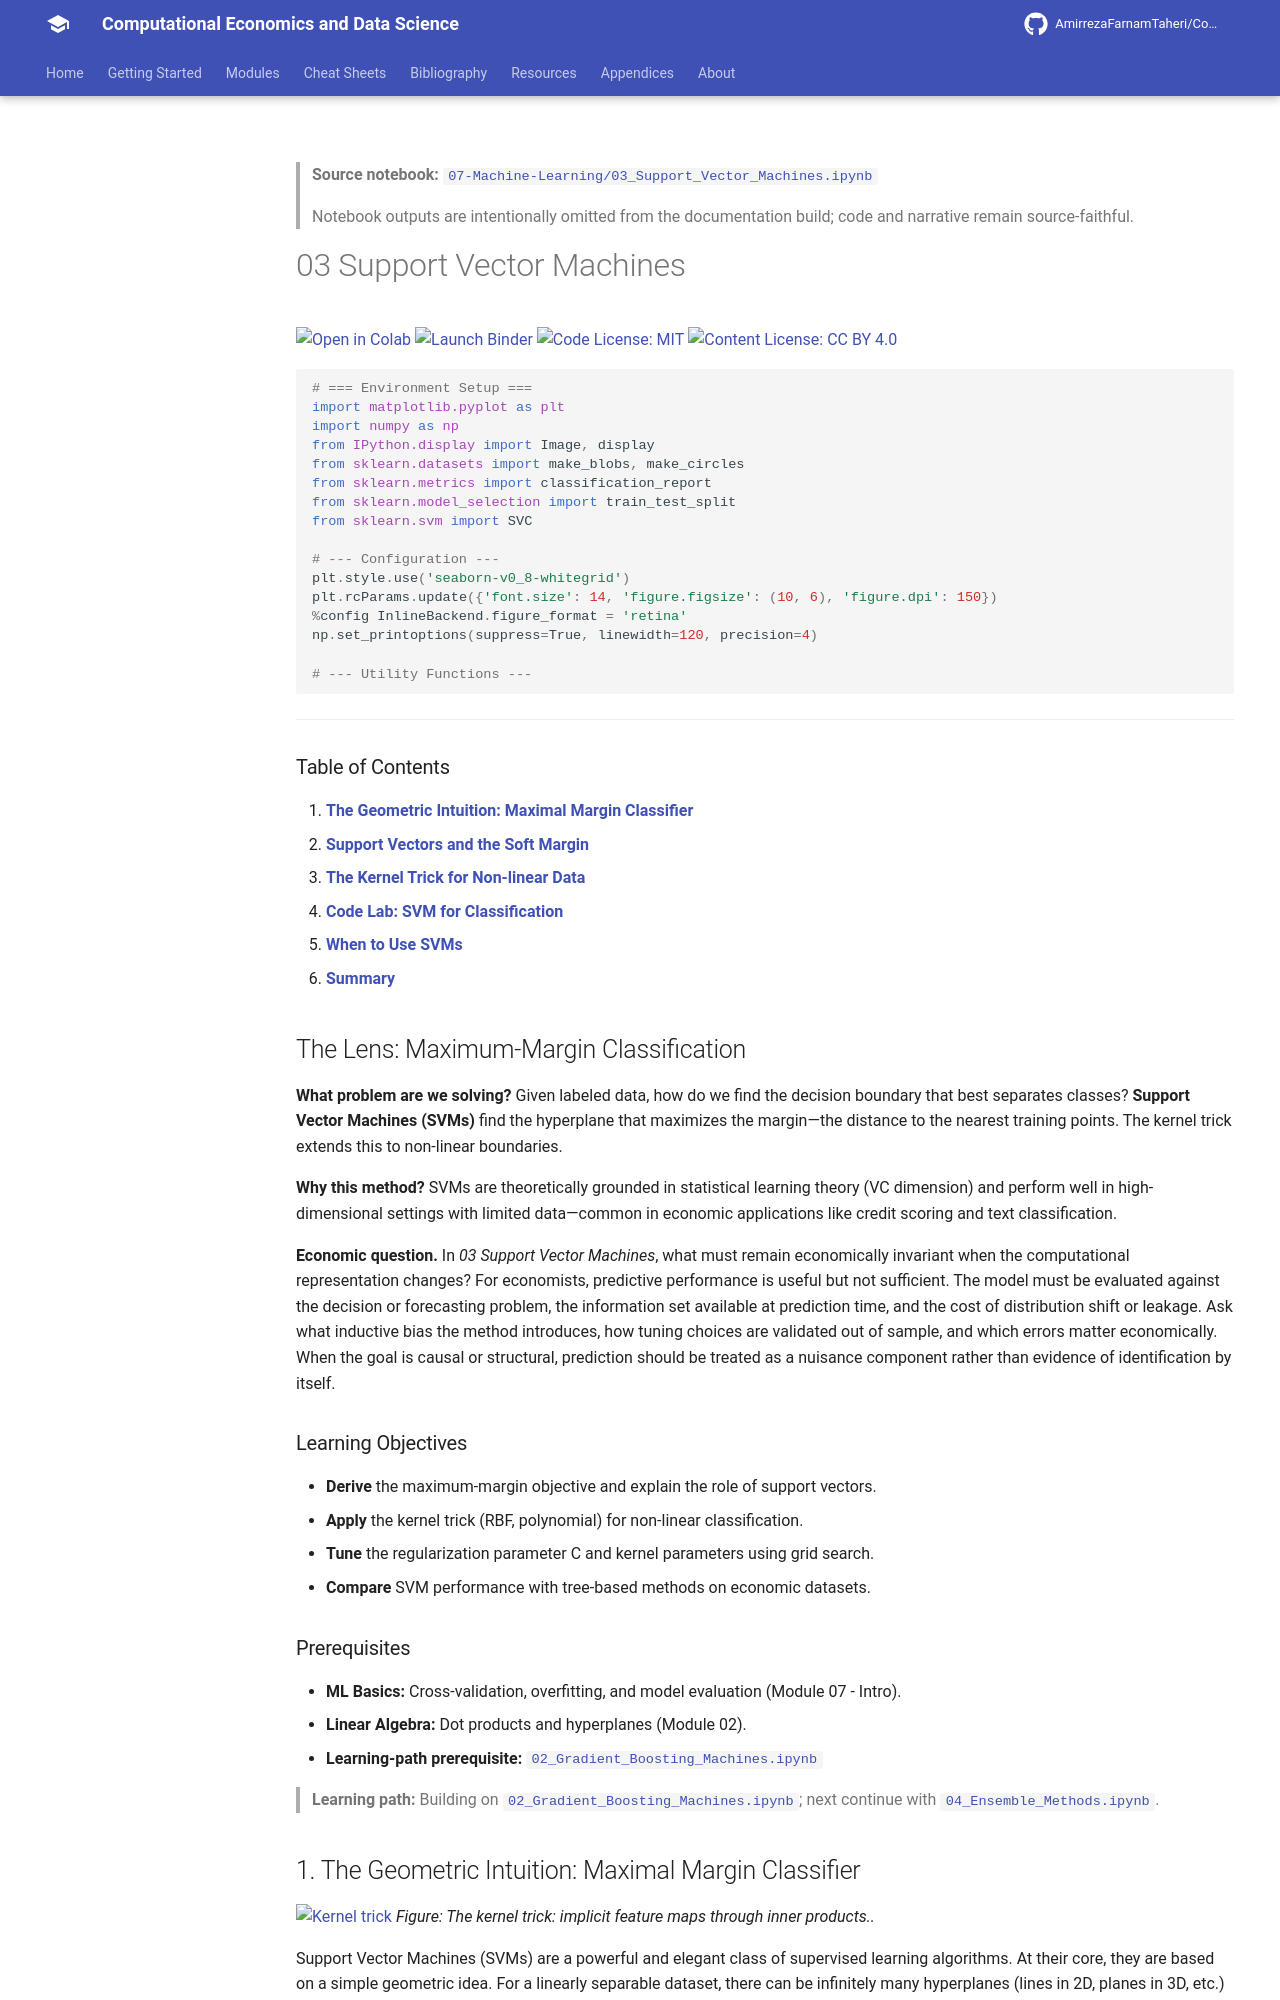

repository: AmirrezaFarnamTaheri/Computational-Economics-and-Data-Science · page: notebooks/07-Machine-Learning/03_Support_Vector_Machines/index.html · generator: mkdocs

<!-- AUTO-GENERATED by scripts/notebooks_to_docs.py; edit the notebook source instead. -->

> **Source notebook:** [`07-Machine-Learning/03_Support_Vector_Machines.ipynb`](https://github.com/AmirrezaFarnamTaheri/Computational-Economics-and-Data-Science/blob/main/07-Machine-Learning/03_Support_Vector_Machines.ipynb)

> Notebook outputs are intentionally omitted from the documentation build; code and narrative remain source-faithful.

# 03 Support Vector Machines

[![Open in Colab](https://colab.research.google.com/assets/colab-badge.svg)](https://colab.research.google.com/github/AmirrezaFarnamTaheri/Computational-Economics-and-Data-Science/blob/main/07-Machine-Learning/03_Support_Vector_Machines.ipynb) [![Launch Binder](https://mybinder.org/badge_logo.svg)](https://mybinder.org/v2/gh/AmirrezaFarnamTaheri/Computational-Economics-and-Data-Science/main?filepath=07-Machine-Learning/03_Support_Vector_Machines.ipynb) [![Code License: MIT](https://img.shields.io/badge/Code%20License-MIT-yellow.svg)](https://raw.githubusercontent.com/AmirrezaFarnamTaheri/Computational-Economics-and-Data-Science/main/LICENSE) [![Content License: CC BY 4.0](https://img.shields.io/badge/Content%20License-CC%20BY%204.0-blue.svg)](https://creativecommons.org/licenses/by/4.0/)

```python
# === Environment Setup ===
import matplotlib.pyplot as plt
import numpy as np
from IPython.display import Image, display
from sklearn.datasets import make_blobs, make_circles
from sklearn.metrics import classification_report
from sklearn.model_selection import train_test_split
from sklearn.svm import SVC

# --- Configuration ---
plt.style.use('seaborn-v0_8-whitegrid')
plt.rcParams.update({'font.size': 14, 'figure.figsize': (10, 6), 'figure.dpi': 150})
%config InlineBackend.figure_format = 'retina'
np.set_printoptions(suppress=True, linewidth=120, precision=4)

# --- Utility Functions ---
```

---

### Table of Contents

1.  [**The Geometric Intuition: Maximal Margin Classifier**](#1-the-geometric-intuition-maximal-margin-classifier)
2.  [**Support Vectors and the Soft Margin**](#2-support-vectors-and-the-soft-margin)
3.  [**The Kernel Trick for Non-linear Data**](#3-the-kernel-trick-for-non-linear-data)
4.  [**Code Lab: SVM for Classification**](#4-code-lab-svm-for-classification)
5.  [**When to Use SVMs**](#5-when-to-use-svms)
6.  [**Summary**](#6-summary)

## The Lens: Maximum-Margin Classification
**What problem are we solving?**
Given labeled data, how do we find the decision boundary that best separates classes? **Support Vector Machines (SVMs)** find the hyperplane that maximizes the margin—the distance to the nearest training points. The kernel trick extends this to non-linear boundaries.

**Why this method?**
SVMs are theoretically grounded in statistical learning theory (VC dimension) and perform well in high-dimensional settings with limited data—common in economic applications like credit scoring and text classification.



**Economic question.** In *03 Support Vector Machines*, what must remain economically invariant when the computational representation changes? For economists, predictive performance is useful but not sufficient. The model must be evaluated against the decision or forecasting problem, the information set available at prediction time, and the cost of distribution shift or leakage. Ask what inductive bias the method introduces, how tuning choices are validated out of sample, and which errors matter economically. When the goal is causal or structural, prediction should be treated as a nuisance component rather than evidence of identification by itself.

### Learning Objectives
* **Derive** the maximum-margin objective and explain the role of support vectors.
* **Apply** the kernel trick (RBF, polynomial) for non-linear classification.
* **Tune** the regularization parameter C and kernel parameters using grid search.
* **Compare** SVM performance with tree-based methods on economic datasets.
